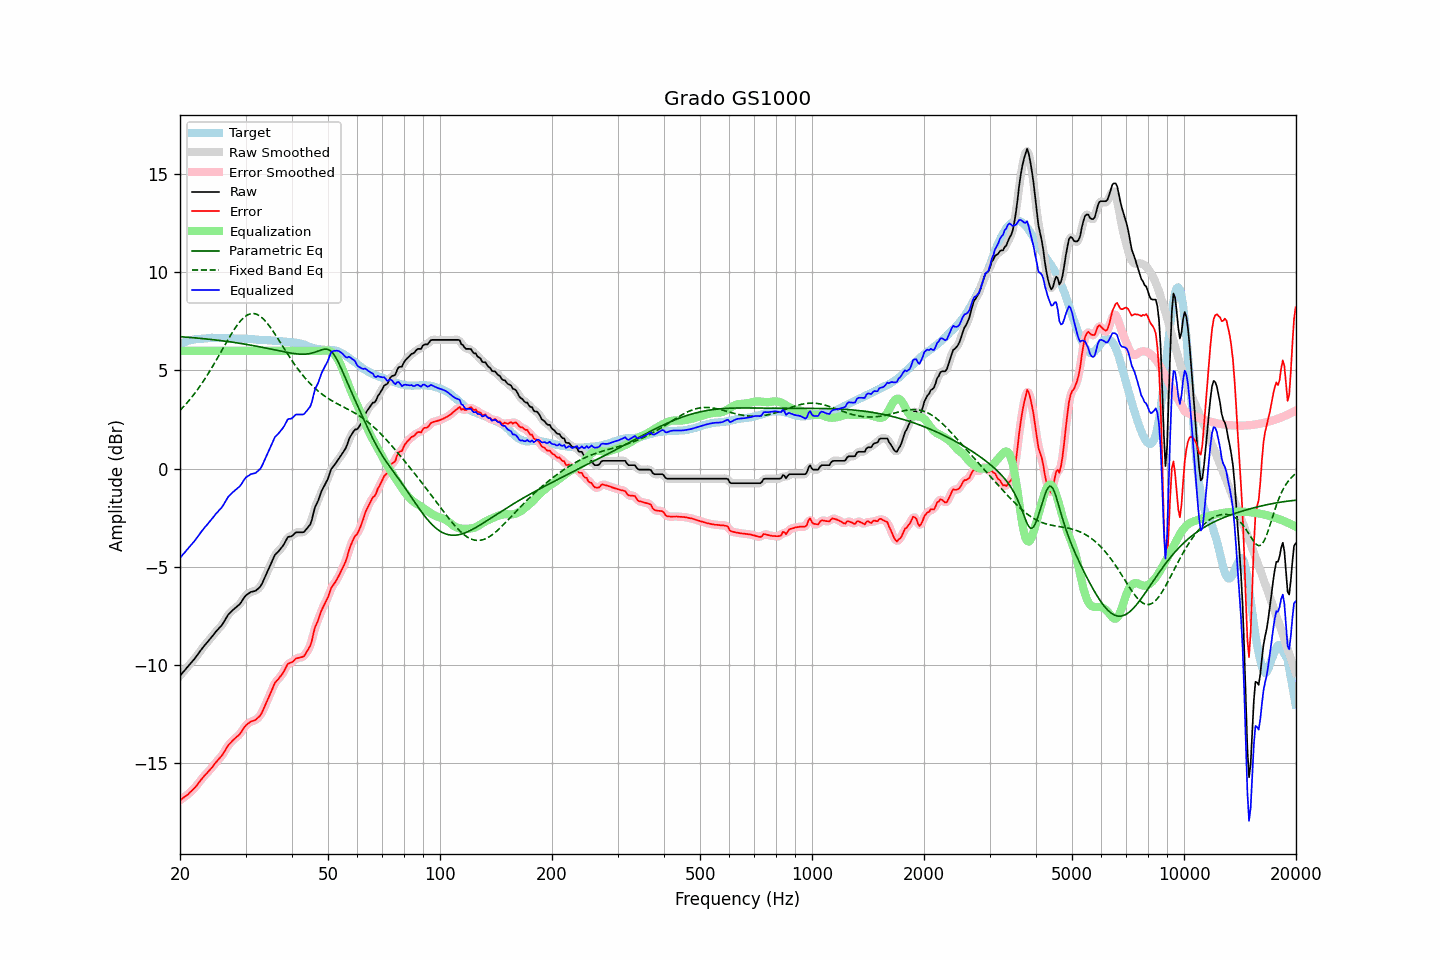

Source data for this figure (header and first rows):
frequency, raw, error, smoothed, error_smoothed, equalization, parametric_eq, fixed_band_eq, equalized_raw, equalized_smoothed, target
20.00, -10.54, -16.88, -10.54, -16.88, 6.00, 6.72, 2.97, -4.54, -4.54, 6.34
20.20, -10.45, -16.83, -10.45, -16.83, 6.00, 6.72, 3.05, -4.45, -4.45, 6.38
20.40, -10.35, -16.76, -10.35, -16.77, 6.00, 6.71, 3.14, -4.35, -4.35, 6.41
20.61, -10.26, -16.70, -10.26, -16.71, 6.00, 6.70, 3.23, -4.26, -4.26, 6.44
20.81, -10.16, -16.64, -10.16, -16.64, 6.00, 6.70, 3.32, -4.16, -4.16, 6.48
21.02, -10.07, -16.59, -10.07, -16.58, 6.00, 6.69, 3.41, -4.07, -4.07, 6.52
21.23, -9.97, -16.50, -9.97, -16.51, 6.00, 6.68, 3.51, -3.97, -3.97, 6.53
21.44, -9.88, -16.43, -9.88, -16.43, 6.00, 6.68, 3.61, -3.88, -3.88, 6.55
21.66, -9.78, -16.35, -9.78, -16.35, 6.00, 6.67, 3.71, -3.78, -3.78, 6.57
21.87, -9.69, -16.27, -9.69, -16.27, 6.00, 6.66, 3.82, -3.69, -3.69, 6.58
22.09, -9.58, -16.18, -9.58, -16.17, 6.00, 6.66, 3.93, -3.58, -3.58, 6.60
22.31, -9.47, -16.07, -9.47, -16.07, 6.00, 6.65, 4.04, -3.47, -3.47, 6.60
22.54, -9.35, -15.96, -9.35, -15.96, 6.00, 6.64, 4.15, -3.35, -3.35, 6.61
22.76, -9.24, -15.85, -9.24, -15.85, 6.00, 6.63, 4.27, -3.24, -3.24, 6.61
22.99, -9.13, -15.75, -9.13, -15.75, 6.00, 6.62, 4.39, -3.13, -3.13, 6.61
23.22, -9.03, -15.65, -9.03, -15.65, 6.00, 6.62, 4.51, -3.03, -3.03, 6.62
23.45, -8.93, -15.56, -8.93, -15.57, 6.00, 6.61, 4.64, -2.93, -2.93, 6.63
23.69, -8.84, -15.48, -8.84, -15.48, 6.00, 6.60, 4.77, -2.84, -2.84, 6.64
23.92, -8.74, -15.39, -8.74, -15.39, 6.00, 6.59, 4.90, -2.74, -2.74, 6.65
24.16, -8.64, -15.30, -8.64, -15.30, 6.00, 6.58, 5.03, -2.64, -2.64, 6.66
24.40, -8.54, -15.21, -8.54, -15.20, 6.00, 6.57, 5.17, -2.54, -2.54, 6.67
24.65, -8.44, -15.10, -8.44, -15.10, 6.00, 6.56, 5.31, -2.44, -2.44, 6.66
24.89, -8.33, -14.99, -8.34, -14.99, 6.00, 6.55, 5.45, -2.33, -2.34, 6.66
25.14, -8.24, -14.90, -8.24, -14.90, 6.00, 6.54, 5.59, -2.24, -2.24, 6.66
25.39, -8.15, -14.80, -8.15, -14.81, 6.00, 6.53, 5.73, -2.15, -2.15, 6.66
25.65, -8.06, -14.72, -8.06, -14.72, 6.00, 6.52, 5.88, -2.06, -2.06, 6.65
25.91, -7.97, -14.62, -7.96, -14.61, 6.00, 6.51, 6.02, -1.97, -1.96, 6.64
26.16, -7.85, -14.50, -7.85, -14.50, 6.00, 6.50, 6.17, -1.85, -1.85, 6.65
26.43, -7.71, -14.36, -7.71, -14.36, 6.00, 6.49, 6.31, -1.71, -1.71, 6.65
26.69, -7.57, -14.22, -7.57, -14.22, 6.00, 6.48, 6.45, -1.57, -1.57, 6.65
26.96, -7.43, -14.08, -7.45, -14.10, 6.00, 6.47, 6.59, -1.43, -1.45, 6.65
27.23, -7.35, -14.00, -7.35, -13.99, 6.00, 6.46, 6.73, -1.35, -1.35, 6.65
27.50, -7.27, -13.92, -7.26, -13.91, 6.00, 6.45, 6.87, -1.27, -1.26, 6.65
27.77, -7.19, -13.82, -7.19, -13.83, 6.00, 6.44, 7.00, -1.19, -1.19, 6.63
28.05, -7.12, -13.75, -7.12, -13.75, 6.00, 6.42, 7.13, -1.12, -1.12, 6.63
28.33, -7.05, -13.67, -7.05, -13.68, 6.00, 6.41, 7.24, -1.05, -1.05, 6.62
28.62, -6.98, -13.61, -6.99, -13.61, 6.00, 6.40, 7.36, -0.98, -0.99, 6.63
28.90, -6.91, -13.54, -6.90, -13.53, 6.00, 6.39, 7.46, -0.91, -0.90, 6.63
29.19, -6.81, -13.43, -6.80, -13.42, 6.00, 6.37, 7.56, -0.81, -0.80, 6.62
29.48, -6.68, -13.30, -6.68, -13.30, 6.00, 6.36, 7.64, -0.68, -0.68, 6.63
29.78, -6.55, -13.18, -6.56, -13.18, 6.00, 6.35, 7.72, -0.55, -0.56, 6.62
30.08, -6.45, -13.07, -6.46, -13.08, 6.00, 6.33, 7.78, -0.45, -0.46, 6.62
30.38, -6.39, -13.00, -6.39, -13.00, 6.00, 6.32, 7.83, -0.39, -0.39, 6.61
30.68, -6.34, -12.95, -6.33, -12.94, 6.00, 6.30, 7.86, -0.34, -0.33, 6.61
30.99, -6.28, -12.88, -6.29, -12.89, 6.00, 6.29, 7.89, -0.28, -0.29, 6.60
31.30, -6.26, -12.85, -6.26, -12.86, 6.00, 6.27, 7.90, -0.26, -0.26, 6.59
31.61, -6.24, -12.83, -6.24, -12.83, 6.00, 6.26, 7.90, -0.24, -0.24, 6.59
31.93, -6.22, -12.80, -6.21, -12.79, 6.00, 6.24, 7.88, -0.22, -0.21, 6.58
32.24, -6.15, -12.72, -6.16, -12.73, 6.00, 6.23, 7.85, -0.15, -0.16, 6.57
32.57, -6.08, -12.65, -6.09, -12.65, 6.00, 6.21, 7.81, -0.08, -0.09, 6.56
32.89, -6.00, -12.56, -5.99, -12.55, 6.00, 6.20, 7.76, 0.00, 0.01, 6.56
33.22, -5.86, -12.42, -5.85, -12.41, 6.00, 6.18, 7.69, 0.14, 0.15, 6.56
33.55, -5.68, -12.23, -5.69, -12.24, 6.00, 6.16, 7.61, 0.32, 0.31, 6.56
33.89, -5.50, -12.05, -5.51, -12.06, 6.00, 6.15, 7.52, 0.50, 0.49, 6.55
34.23, -5.32, -11.87, -5.32, -11.87, 6.00, 6.13, 7.43, 0.68, 0.68, 6.55
34.57, -5.14, -11.68, -5.14, -11.68, 6.00, 6.11, 7.33, 0.86, 0.86, 6.54
34.92, -4.95, -11.49, -4.96, -11.49, 6.00, 6.10, 7.22, 1.05, 1.04, 6.53
35.27, -4.77, -11.30, -4.76, -11.29, 6.00, 6.08, 7.10, 1.23, 1.24, 6.53
35.62, -4.59, -11.11, -4.58, -11.10, 6.00, 6.06, 6.99, 1.41, 1.42, 6.52
35.97, -4.40, -10.91, -4.43, -10.94, 6.00, 6.05, 6.86, 1.60, 1.57, 6.51
... 635 more rows
